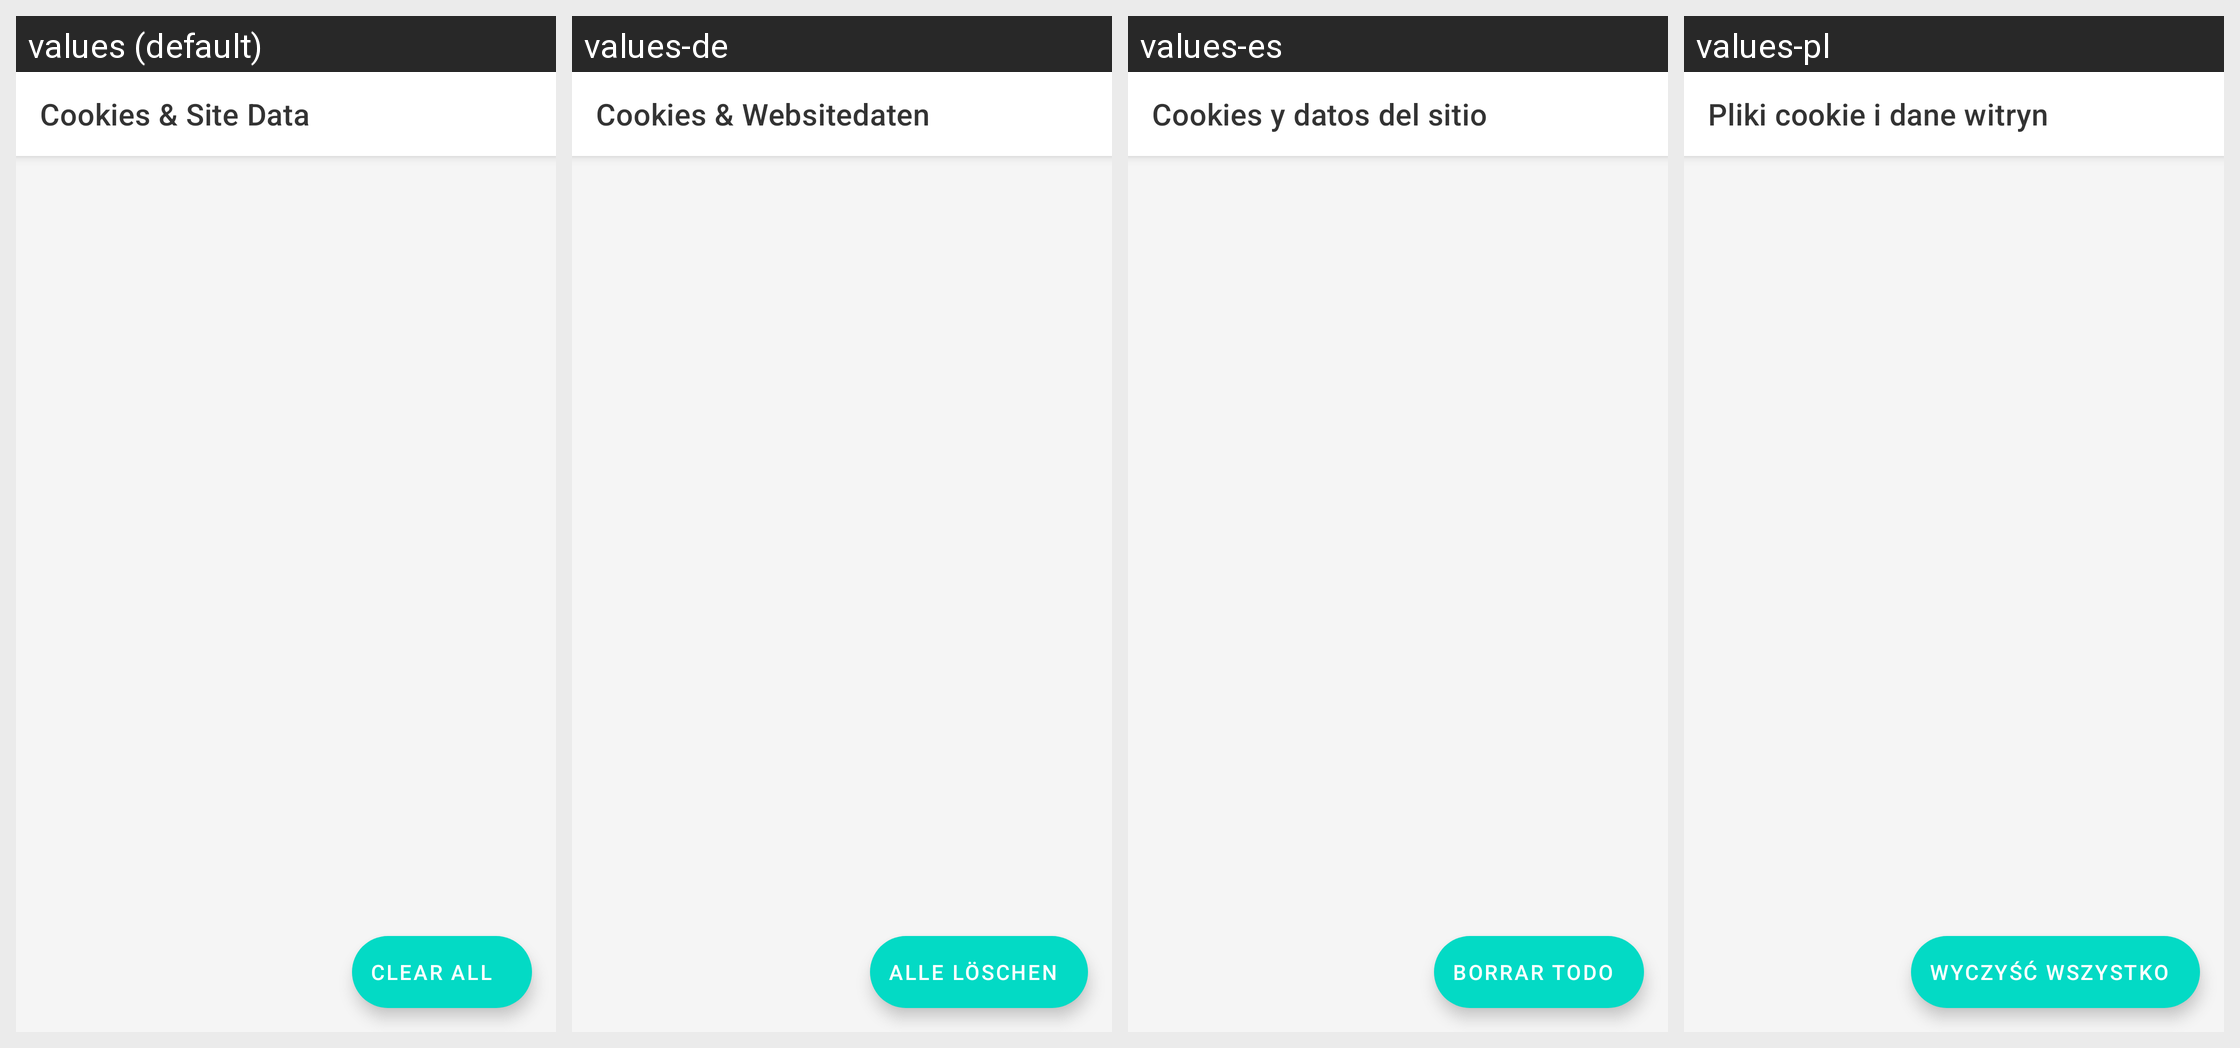

Locale-by-locale string values for the Android screen shown in this grid:
Android screen res/layout/activity_cookies.xml rendered under 4 locales, left to right: values (default), values-de, values-es, values-pl. Device: Nexus 5 (rendered at 1080×1920; each locale shown at half size, 540×960, under a caption strip naming it); theme Theme.ManorBrowser.
Other locales in the repository, not shown: values-ar, values-fr, values-hi, values-id, values-it, values-ja, values-ko, values-ko-rKP, values-nl, values-pt, values-ru, values-ryu, values-tr, values-vi, values-zh, values-zh-rTW.
Strings drawn on this screen, with the default value and each locale's value (text and hints the layout hard-codes, and strings that could not be matched under every locale, appear in the picture but are not listed):

title_cookies
  values: Cookies & Site Data
  values-de: Cookies & Websitedaten
  values-es: Cookies y datos del sitio
  values-pl: Pliki cookie i dane witryn

action_clear_all
  values: Clear All
  values-de: Alle löschen
  values-es: Borrar todo
  values-pl: Wyczyść wszystko
